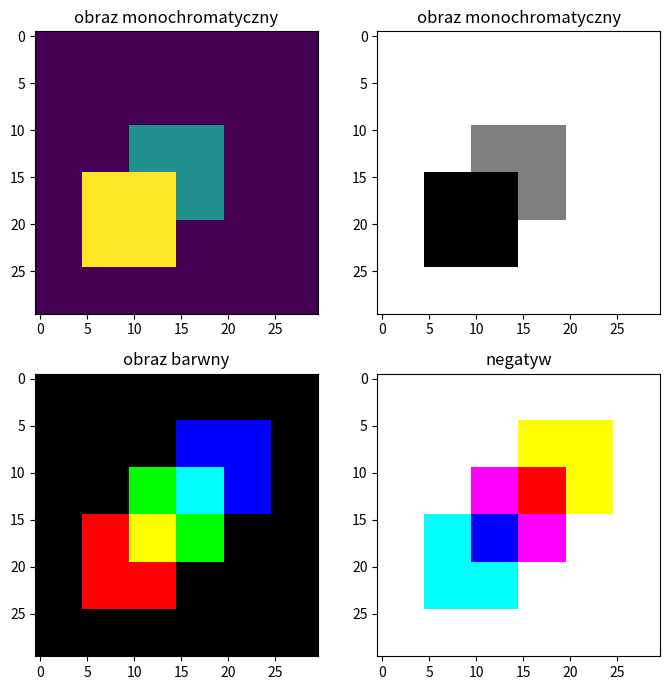

Write the Python code that produced this figure. (Note: this script raises an exception after producing the figure.)
import numpy as np
import matplotlib.pyplot as plt

mono = np.zeros((30,30))

mono[10:20,10:20] = 1

mono[15:25,5:15] = 2

fig, ax = fig, ax = plt.subplots(2,2, figsize=(7,7))
ax[0][0].set_title("obraz monochromatyczny")
ax[0][0].imshow(mono)
ax[0][1].imshow(mono,cmap='binary',)
ax[0][1].set_title("obraz monochromatyczny")

color = np.zeros((30,30,3))
color[15:25,5:15,0] = 1
color[10:20,10:20,1] = 1
color[5:15,15:25,2] = 1

negative = 1-color

ax[1][0].set_title("obraz barwny")
ax[1][0].imshow(color)

ax[1][1].set_title("negatyw")
ax[1][1].imshow(negative)

fig.tight_layout()
fig.savefig("Lab0/figure.png")
fig.show()
input()